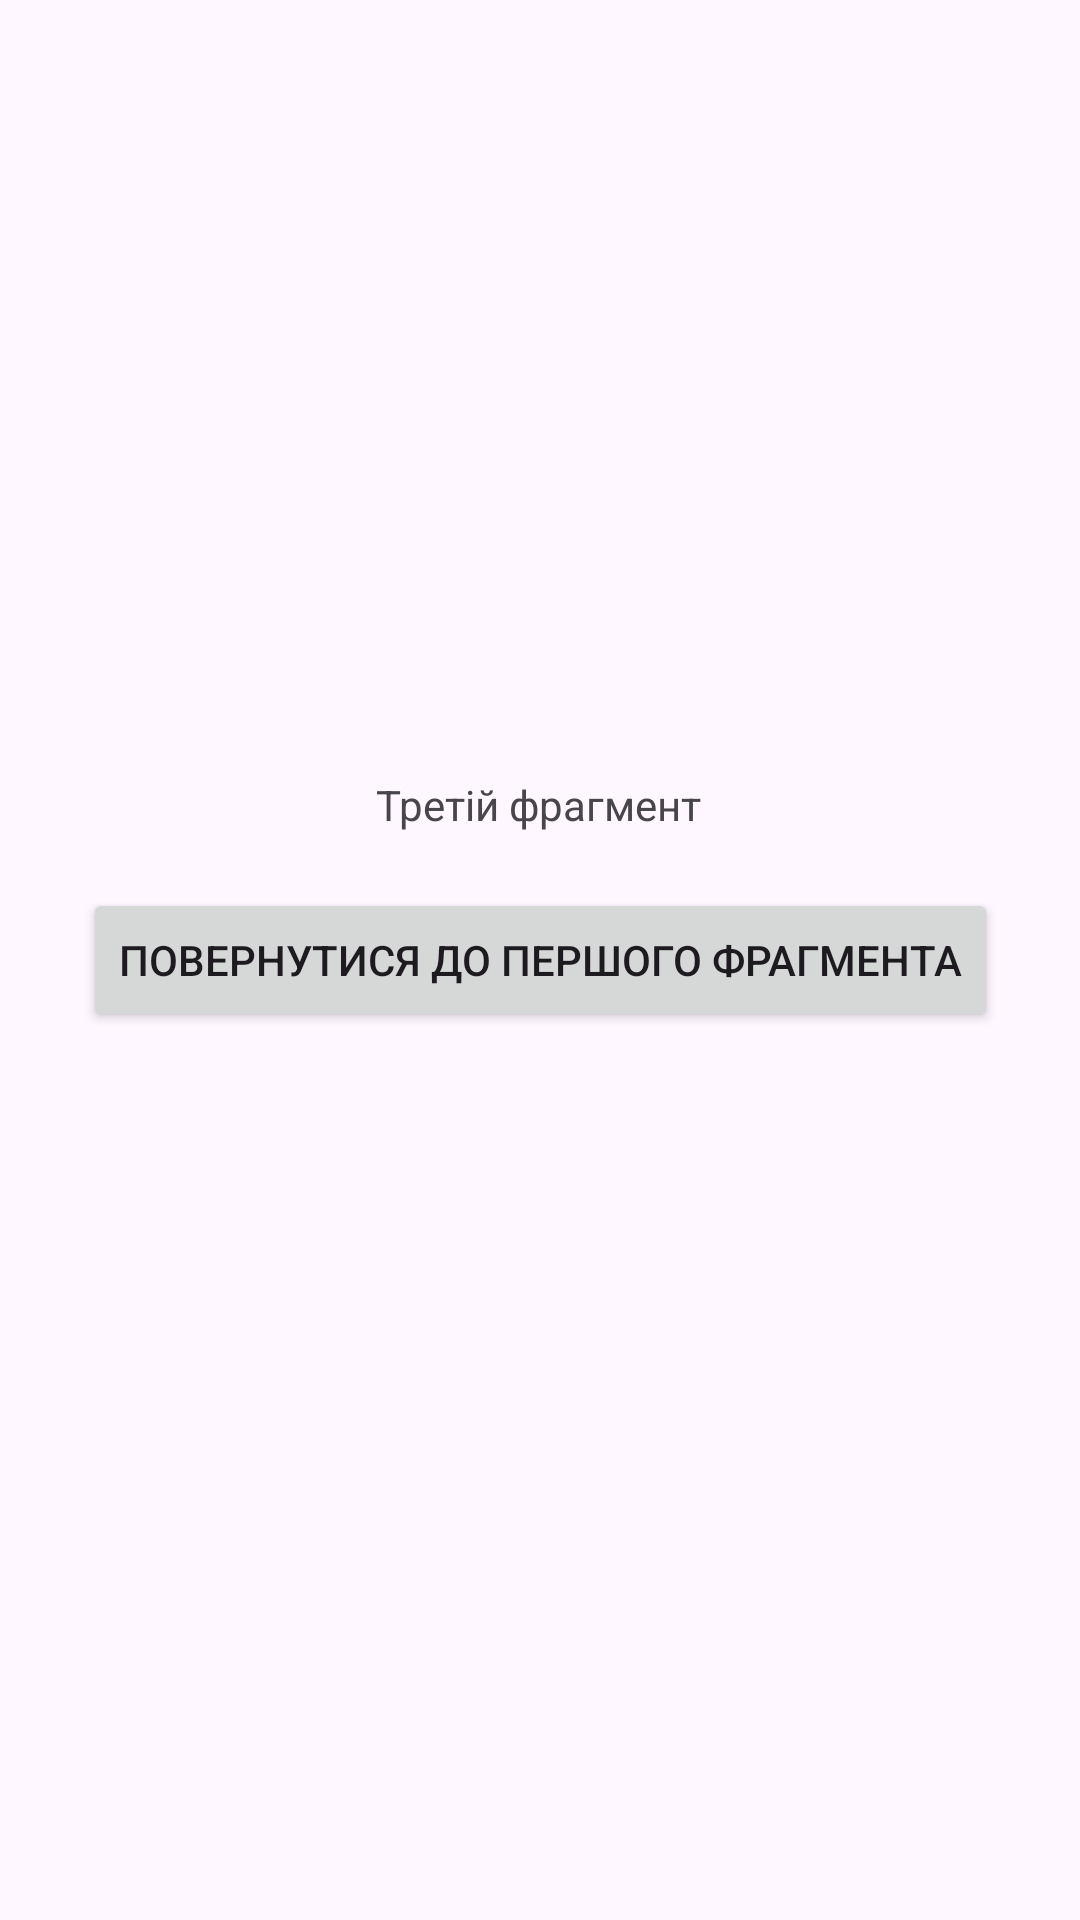

Write the Android layout XML for this screen, with the resource values it uses.
<!-- AndroidManifest.xml: application theme Theme.L35_36 -->
<!-- res/layout/fragment_third.xml -->
<androidx.constraintlayout.widget.ConstraintLayout
    xmlns:android="http://schemas.android.com/apk/res/android"
    xmlns:app="http://schemas.android.com/apk/res-auto"
    android:layout_width="match_parent"
    android:layout_height="match_parent">

    <TextView
        android:id="@+id/textViewThird"
        android:layout_width="wrap_content"
        android:layout_height="wrap_content"
        android:text="Третій фрагмент"
        app:layout_constraintBottom_toTopOf="@id/buttonToFragmentOne"
        app:layout_constraintEnd_toEndOf="parent"
        app:layout_constraintHorizontal_bias="0.498"
        app:layout_constraintStart_toStartOf="parent"
        app:layout_constraintTop_toTopOf="parent"
        app:layout_constraintVertical_bias="0.934" />

    <Button
        android:id="@+id/buttonToFragmentOne"
        android:layout_width="wrap_content"
        android:layout_height="wrap_content"
        android:text="Повернутися до першого фрагмента"
        app:layout_constraintTop_toTopOf="parent"
        app:layout_constraintBottom_toBottomOf="parent"
        app:layout_constraintStart_toStartOf="parent"
        app:layout_constraintEnd_toEndOf="parent"/>
</androidx.constraintlayout.widget.ConstraintLayout>
<!-- resources referenced by this layout -->
<resources>
  <style name="Theme.L35_36" parent="Base.Theme.L35_36" />
  <style name="Base.Theme.L35_36" parent="Theme.Material3.DayNight.NoActionBar">
          
          
      </style>
</resources>
